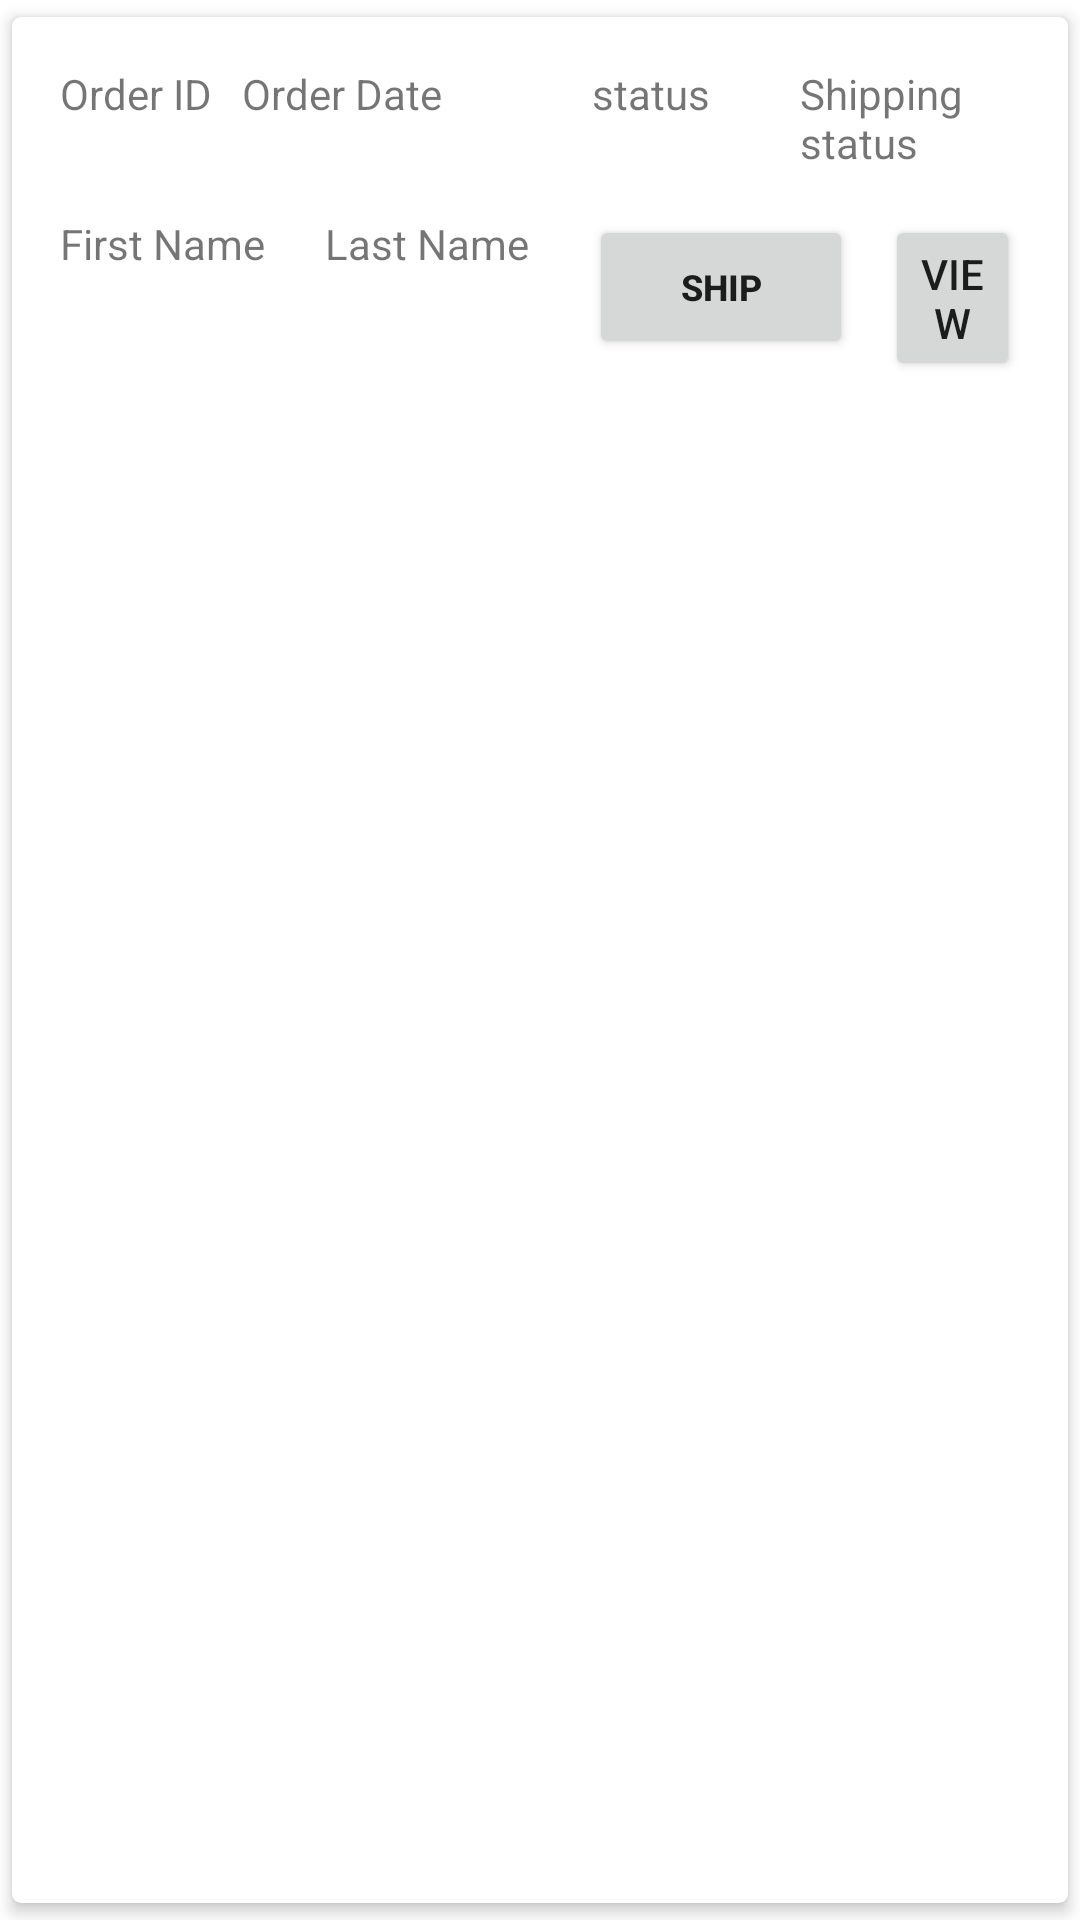

Write the Android layout XML for this screen, with the resource values it uses.
<!-- AndroidManifest.xml: application theme Theme.EE12test -->
<!-- res/layout/order_row_admin.xml -->
<?xml version="1.0" encoding="utf-8"?>
<androidx.cardview.widget.CardView xmlns:android="http://schemas.android.com/apk/res/android"
    android:layout_width="match_parent"
    android:layout_height="wrap_content"
    xmlns:app="http://schemas.android.com/apk/res-auto"
    app:cardCornerRadius="3dp"
    app:cardElevation="3dp"
    app:cardUseCompatPadding="true"
    android:id="@+id/ordersAdmin_mainLayout">

    <RelativeLayout
        android:layout_width="match_parent"
        android:layout_height="wrap_content"
        android:padding="16sp">

        <TextView
            android:layout_width="wrap_content"
            android:layout_height="wrap_content"
            android:text="Order ID"
            android:id="@+id/orderID_orders_admin"/>

        <TextView
            android:layout_width="wrap_content"
            android:layout_height="wrap_content"
            android:id="@+id/orderDate_orders_admin"
            android:text="Order Date"
            android:layout_toRightOf="@+id/orderID_orders_admin"
            android:layout_toEndOf="@+id/orderID_orders_admin"
            android:layout_marginLeft="10dp"
            android:layout_marginStart="10dp" />

        <TextView
            android:layout_width="wrap_content"
            android:layout_height="wrap_content"
            android:id="@+id/orderStatus_orders_admin"
            android:text="status"
            android:layout_toRightOf="@+id/orderDate_orders_admin"
            android:layout_toEndOf="@+id/orderDate_orders_admin"
            android:layout_marginLeft="50dp"
            android:layout_marginStart="50dp" />

        <TextView
            android:layout_width="wrap_content"
            android:layout_height="wrap_content"
            android:id="@+id/ordershipping_orders_admin"
            android:text="Shipping status"
            android:layout_toRightOf="@+id/orderStatus_orders_admin"
            android:layout_toEndOf="@+id/orderStatus_orders_admin"
            android:layout_marginLeft="30dp"
            android:layout_marginStart="30dp" />

        <TextView
            android:layout_width="wrap_content"
            android:layout_height="wrap_content"
            android:id="@+id/orderFName_orders_admin"
            android:text="First Name"
            android:layout_marginTop="50dp" />

        <TextView
            android:layout_width="wrap_content"
            android:layout_height="wrap_content"
            android:id="@+id/orderLName_orders_admin"
            android:text="Last Name"
            android:layout_toRightOf="@+id/orderFName_orders_admin"
            android:layout_toEndOf="@+id/orderFName_orders_admin"
            android:layout_marginLeft="20dp"
            android:layout_marginStart="20dp"
            android:layout_marginTop="50dp" />

        <Button
            android:id="@+id/viewOrderbtn_orders_admin"
            android:layout_width="wrap_content"
            android:layout_height="wrap_content"
            android:layout_marginStart="275dp"
            android:layout_marginLeft="20dp"
            android:layout_marginTop="50dp"
            android:text="View" />

        <Button
            android:layout_width="wrap_content"
            android:layout_height="wrap_content"
            android:text="Ship"
            android:textStyle="bold"
            android:textSize="12sp"
            android:layout_toRightOf="@+id/orderLName_orders_admin"
            android:layout_toEndOf="@+id/orderLName_orders_admin"
            android:layout_marginTop="50dp"
            android:layout_marginLeft="20dp"
            android:id="@+id/shipbtn_orders_admin"/>


    </RelativeLayout>

</androidx.cardview.widget.CardView>
<!-- resources referenced by this layout -->
<resources>
  <style name="Theme.EE12test" parent="Theme.MaterialComponents.DayNight.DarkActionBar">
          
          <item name="colorPrimary">@color/purple_500</item>
          <item name="colorPrimaryVariant">@color/purple_700</item>
          <item name="colorOnPrimary">@color/white</item>
          
          <item name="colorSecondary">@color/teal_200</item>
          <item name="colorSecondaryVariant">@color/teal_700</item>
          <item name="colorOnSecondary">@color/black</item>
          
          <item name="android:statusBarColor" tools:targetApi="l">?attr/colorPrimaryVariant</item>
          
      </style>
  <!-- not gathered from this repository: default colours our renderer supplied (Android Studio template values) -->
  <color name="purple_500">#FF6200EE</color>
  <color name="purple_700">#FF3700B3</color>
  <color name="teal_200">#FF03DAC5</color>
  <color name="teal_700">#FF018786</color>
  <color name="black">#FF000000</color>
  <color name="white">#FFFFFFFF</color>
</resources>
